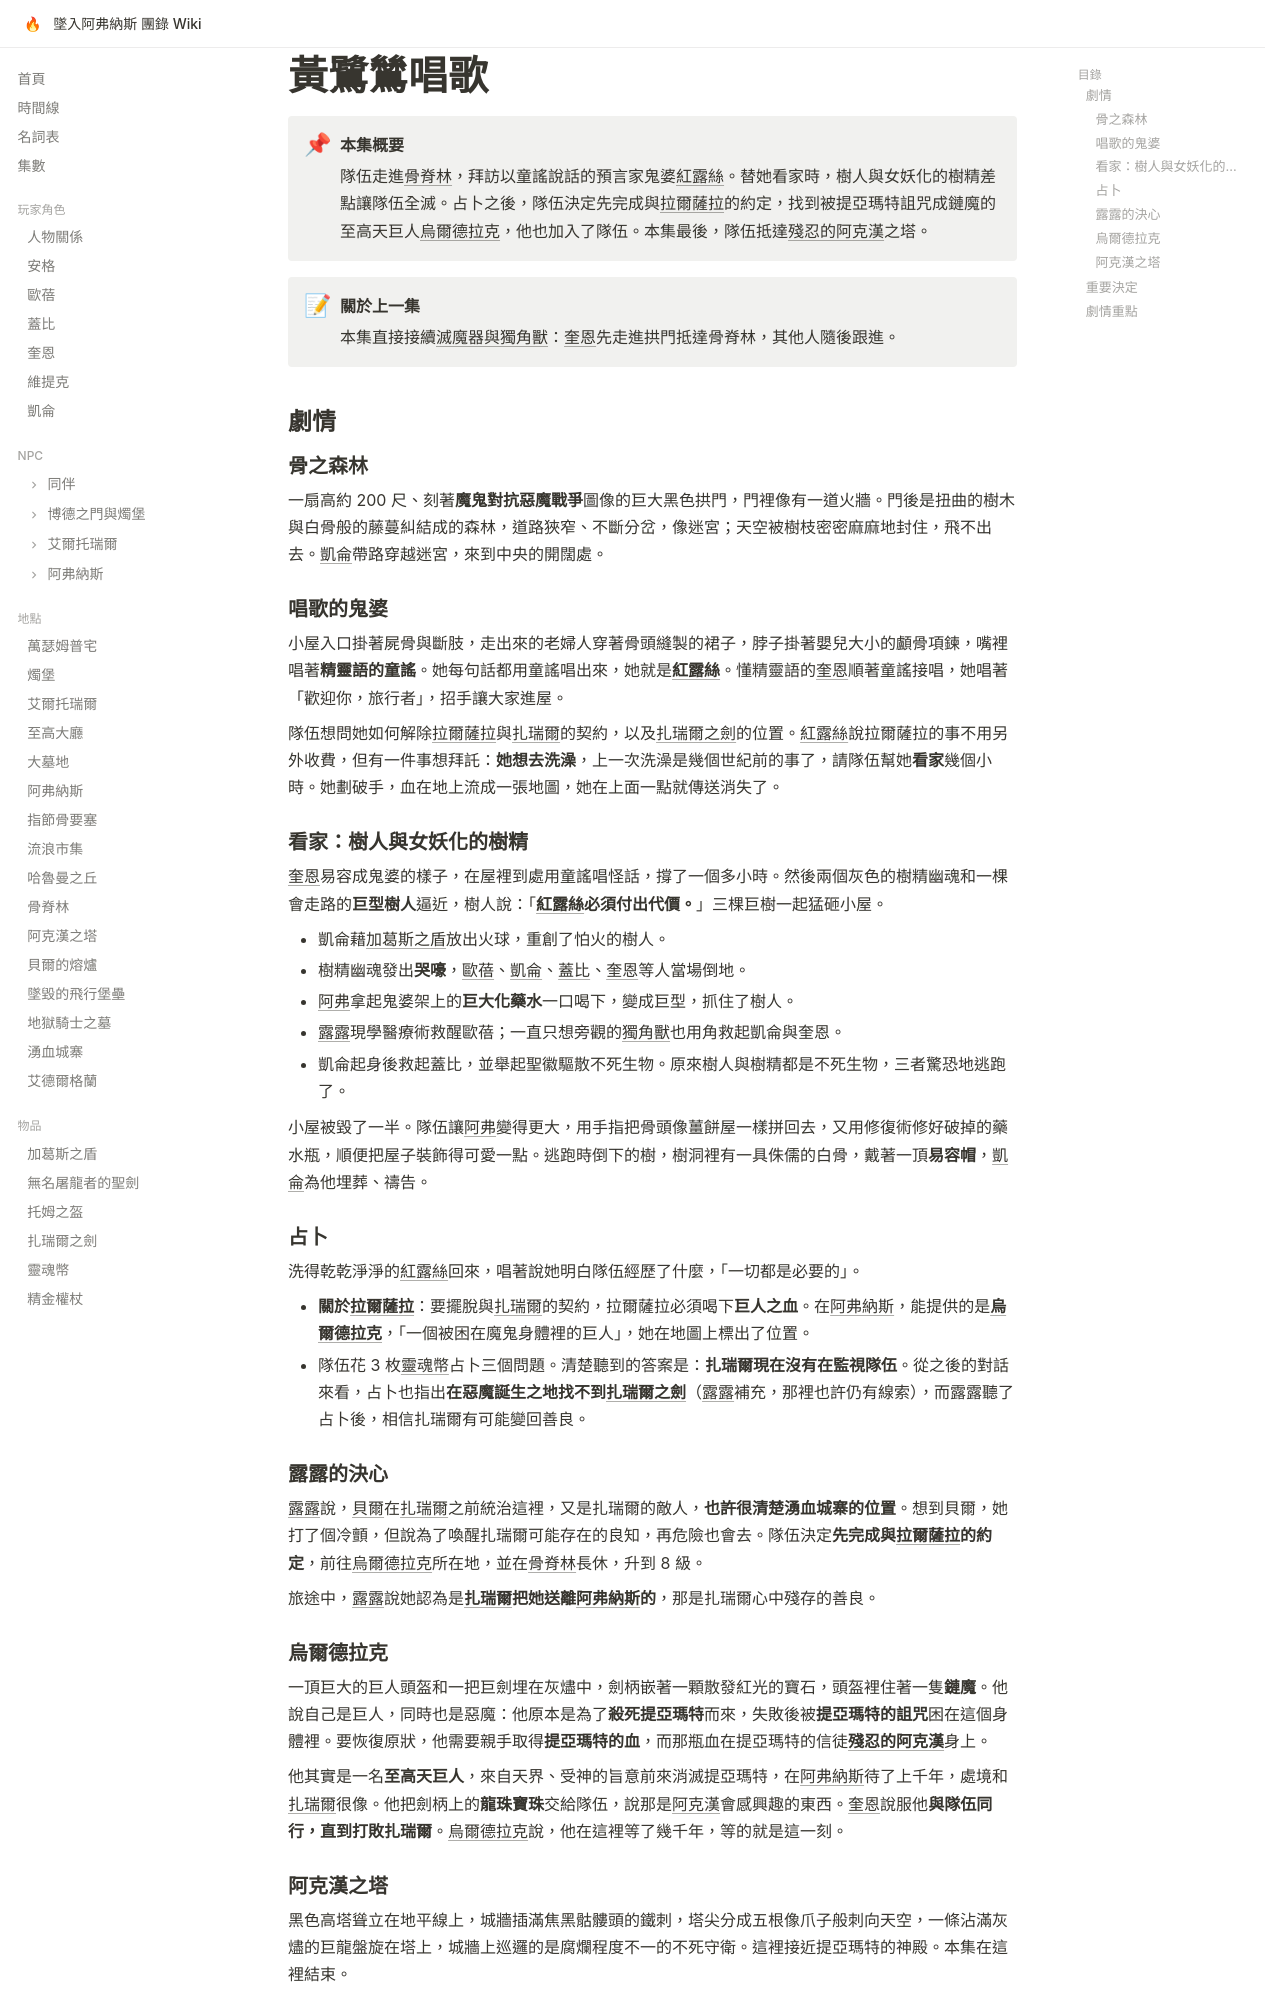

repository: EdithHSU/trpgwiki-dnd-avernus · page: episodes/2026-01/index.html · generator: mkdocs

---
title: 黃鷺鷥唱歌
date_label: 2026-01（確切日期不詳）
date_short: 2026-01
order: 2026-01-20
chapter: 3
---

# 黃鷺鷥唱歌

!!! abstract "本集概要"
    隊伍走進[骨脊林](../places/骨脊林.md)，拜訪以童謠說話的預言家鬼婆[紅露絲](../npcs/紅露絲.md)。替她看家時，樹人與女妖化的樹精差點讓隊伍全滅。占卜之後，隊伍決定先完成與[拉爾薩拉](../npcs/拉爾薩拉.md)的約定，找到被提亞瑪特詛咒成鏈魔的至高天巨人[烏爾德拉克](../npcs/烏爾德拉克.md)，他也加入了隊伍。本集最後，隊伍抵達[殘忍的阿克漢](../npcs/殘忍的阿克漢.md)之塔。

!!! note "關於上一集"
    本集直接接續[滅魔器與獨角獸](monkie-2.md)：[奎恩](../characters/奎恩.md)先走進拱門抵達骨脊林，其他人隨後跟進。

## 劇情

### 骨之森林

一扇高約 200 尺、刻著**魔鬼對抗惡魔戰爭**圖像的巨大黑色拱門，門裡像有一道火牆。門後是扭曲的樹木與白骨般的藤蔓糾結成的森林，道路狹窄、不斷分岔，像迷宮；天空被樹枝密密麻麻地封住，飛不出去。[凱侖](../characters/凱侖.md)帶路穿越迷宮，來到中央的開闊處。

### 唱歌的鬼婆

小屋入口掛著屍骨與斷肢，走出來的老婦人穿著骨頭縫製的裙子，脖子掛著嬰兒大小的顱骨項鍊，嘴裡唱著**精靈語的童謠**。她每句話都用童謠唱出來，她就是**[紅露絲](../npcs/紅露絲.md)**。懂精靈語的[奎恩](../characters/奎恩.md)順著童謠接唱，她唱著「歡迎你，旅行者」，招手讓大家進屋。

隊伍想問她如何解除[拉爾薩拉](../npcs/拉爾薩拉.md)與[扎瑞爾](../npcs/扎瑞爾.md)的契約，以及[扎瑞爾之劍](../items/扎瑞爾之劍.md)的位置。[紅露絲](../npcs/紅露絲.md)說拉爾薩拉的事不用另外收費，但有一件事想拜託：**她想去洗澡**，上一次洗澡是幾個世紀前的事了，請隊伍幫她**看家**幾個小時。她劃破手，血在地上流成一張地圖，她在上面一點就傳送消失了。

### 看家：樹人與女妖化的樹精

[奎恩](../characters/奎恩.md)易容成鬼婆的樣子，在屋裡到處用童謠唱怪話，撐了一個多小時。然後兩個灰色的樹精幽魂和一棵會走路的**巨型樹人**逼近，樹人說：「**[紅露絲](../npcs/紅露絲.md)必須付出代價。**」三棵巨樹一起猛砸小屋。

- 凱侖藉[加葛斯之盾](../items/加葛斯之盾.md)放出火球，重創了怕火的樹人。
- 樹精幽魂發出**哭嚎**，[歐蓓](../characters/歐蓓.md)、[凱侖](../characters/凱侖.md)、[蓋比](../characters/蓋比.md)、[奎恩](../characters/奎恩.md)等人當場倒地。
- [阿弗](../npcs/阿弗.md)拿起鬼婆架上的**巨大化藥水**一口喝下，變成巨型，抓住了樹人。
- [露露](../npcs/露露.md)現學醫療術救醒歐蓓；一直只想旁觀的[獨角獸](../npcs/月色.md)也用角救起凱侖與奎恩。
- 凱侖起身後救起蓋比，並舉起聖徽驅散不死生物。原來樹人與樹精都是不死生物，三者驚恐地逃跑了。

小屋被毀了一半。隊伍讓[阿弗](../npcs/阿弗.md)變得更大，用手指把骨頭像薑餅屋一樣拼回去，又用修復術修好破掉的藥水瓶，順便把屋子裝飾得可愛一點。逃跑時倒下的樹，樹洞裡有一具侏儒的白骨，戴著一頂**易容帽**，[凱侖](../characters/凱侖.md)為他埋葬、禱告。

### 占卜

洗得乾乾淨淨的[紅露絲](../npcs/紅露絲.md)回來，唱著說她明白隊伍經歷了什麼，「一切都是必要的」。

- **關於[拉爾薩拉](../npcs/拉爾薩拉.md)**：要擺脫與[扎瑞爾](../npcs/扎瑞爾.md)的契約，拉爾薩拉必須喝下**巨人之血**。在[阿弗納斯](../places/阿弗納斯.md)，能提供的是**[烏爾德拉克](../npcs/烏爾德拉克.md)**，「一個被困在魔鬼身體裡的巨人」，她在地圖上標出了位置。
- 隊伍花 3 枚[靈魂幣](../items/靈魂幣.md)占卜三個問題。清楚聽到的答案是：**扎瑞爾現在沒有在監視隊伍**。從之後的對話來看，占卜也指出**在惡魔誕生之地找不到[扎瑞爾之劍](../items/扎瑞爾之劍.md)**（[露露](../npcs/露露.md)補充，那裡也許仍有線索），而露露聽了占卜後，相信扎瑞爾有可能變回善良。

### 露露的決心

[露露](../npcs/露露.md)說，[貝爾](../npcs/貝爾.md)在[扎瑞爾](../npcs/扎瑞爾.md)之前統治這裡，又是扎瑞爾的敵人，**也許很清楚湧血城寨的位置**。想到貝爾，她打了個冷顫，但說為了喚醒扎瑞爾可能存在的良知，再危險也會去。隊伍決定**先完成與[拉爾薩拉](../npcs/拉爾薩拉.md)的約定**，前往[烏爾德拉克](../npcs/烏爾德拉克.md)所在地，並在[骨脊林](../places/骨脊林.md)長休，升到 8 級。

旅途中，[露露](../npcs/露露.md)說她認為是**[扎瑞爾](../npcs/扎瑞爾.md)把她送離[阿弗納斯](../places/阿弗納斯.md)的**，那是扎瑞爾心中殘存的善良。

### 烏爾德拉克

一頂巨大的巨人頭盔和一把巨劍埋在灰燼中，劍柄嵌著一顆散發紅光的寶石，頭盔裡住著一隻**鏈魔**。他說自己是巨人，同時也是惡魔：他原本是為了**殺死提亞瑪特**而來，失敗後被**提亞瑪特的詛咒**困在這個身體裡。要恢復原狀，他需要親手取得**提亞瑪特的血**，而那瓶血在提亞瑪特的信徒**[殘忍的阿克漢](../npcs/殘忍的阿克漢.md)**身上。

他其實是一名**至高天巨人**，來自天界、受神的旨意前來消滅提亞瑪特，在[阿弗納斯](../places/阿弗納斯.md)待了上千年，處境和[扎瑞爾](../npcs/扎瑞爾.md)很像。他把劍柄上的**龍珠寶珠**交給隊伍，說那是[阿克漢](../npcs/殘忍的阿克漢.md)會感興趣的東西。[奎恩](../characters/奎恩.md)說服他**與隊伍同行，直到打敗扎瑞爾**。[烏爾德拉克](../npcs/烏爾德拉克.md)說，他在這裡等了幾千年，等的就是這一刻。
